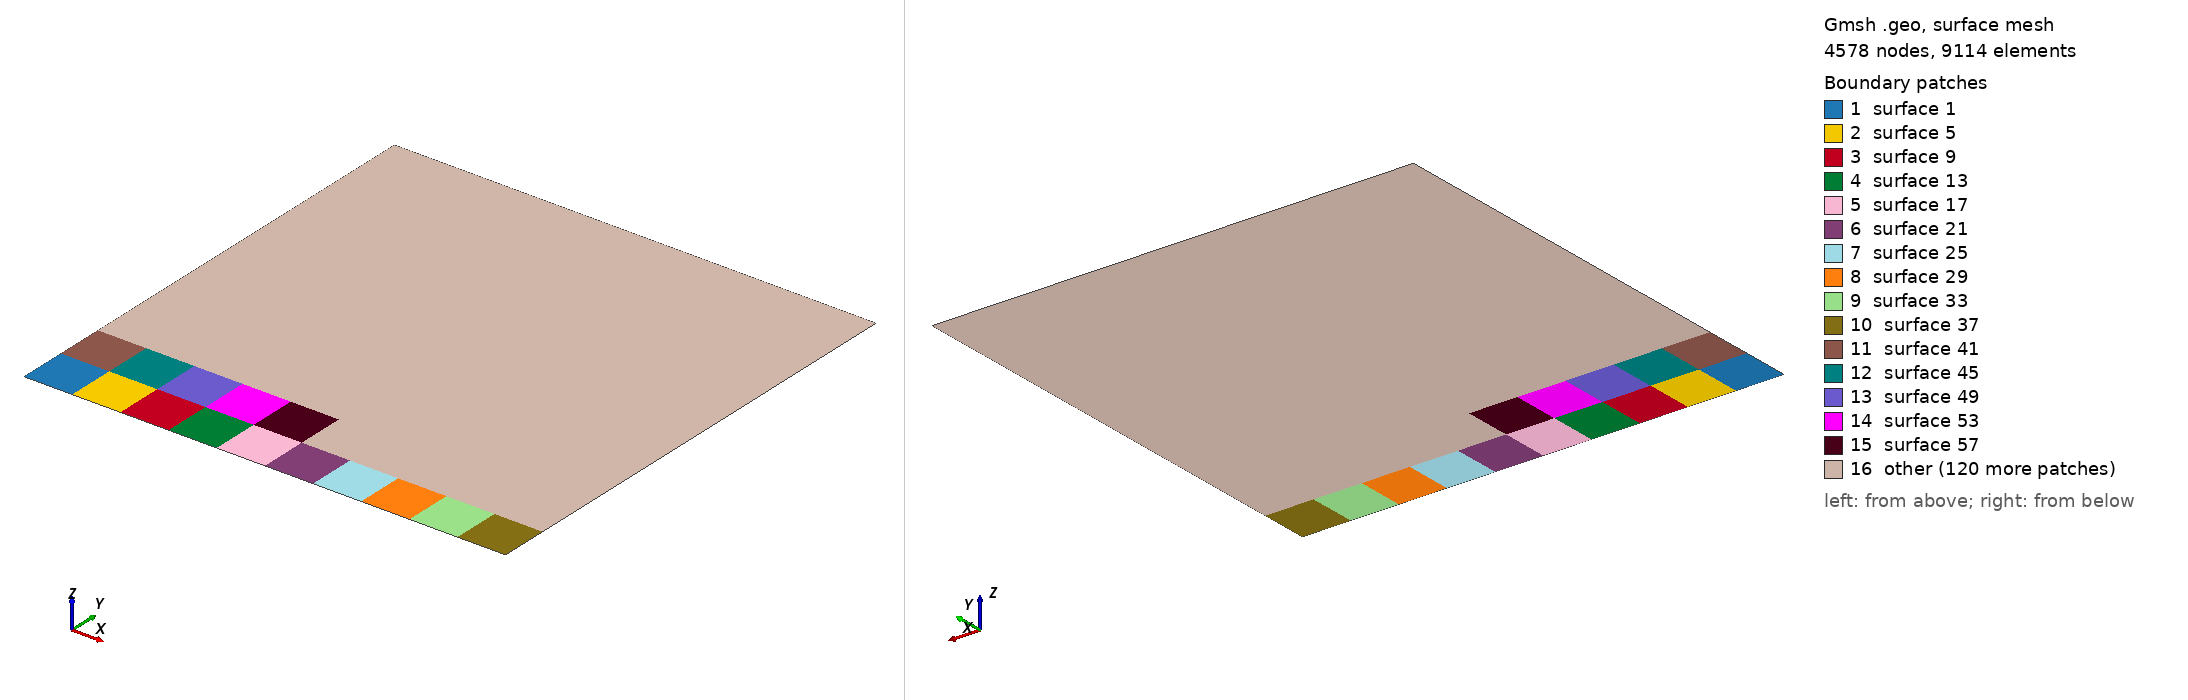

Gmsh geometry script, surface-meshed: 4578 nodes, 9114 surface elements. Boundary patches (legend numbers): 1 surface 1, 2 surface 5, 3 surface 9, 4 surface 13, 5 surface 17, 6 surface 21, 7 surface 25, 8 surface 29, 9 surface 33, 10 surface 37, 11 surface 41, 12 surface 45, 13 surface 49, 14 surface 53, 15 surface 57, 16 other. Left view from above one corner, right view from below the opposite corner. The script declares no physical surfaces, so the legend lists its geometric surfaces. The drawing asked Gmsh for element sizes between 1% and 20% of the model's largest extent; the script's own settings can give other sizes.

=== reference.geo (drawn) ===
// Same geometry and interfaces; a finer default for independent validation.
h_default = 0.02;
Include "scattering.geo";


=== scattering.geo (included by reference.geo) ===
// Filled inclusions in [-2,2]^2. Parameters may be supplied with -setnumber.
SetFactory("OpenCASCADE");
If (!Exists(h_default))
  h_default = 0.04;
EndIf
DefineConstant[
  n_coarse = {10, Min 1, Step 1, Name "GMSFEM/n_coarse"},
  h = {h_default, Min 0.0001, Name "GMSFEM/h"}
];

// Original image coordinates: x = CX*0.004-2, y = 2-CY*0.004.
cx[] = {615,450,525,625,350,450,550,675,350,525,450,600,
        675,525,425,475,550,625,350,425,635,500,575,335};
cy[] = {285,325,325,325,375,400,400,400,475,475,500,500,
        500,525,575,575,600,600,625,650,665,675,675,715};
ss[] = {10,25,25,25,25,50,50,25,25,25,50,50,
        25,25,25,25,50,25,25,25,10,25,25,10};

cells[] = {};
For j In {0:n_coarse-1}
  For i In {0:n_coarse-1}
    s = news;
    Rectangle(s) = {-2+4*i/n_coarse, -2+4*j/n_coarse, 0,
                    4/n_coarse, 4/n_coarse};
    cells[] += {s};
  EndFor
EndFor
inclusions[] = {};
For k In {0:23}
  s = news;
  Disk(s) = {cx[k]*0.004-2, 2-cy[k]*0.004, 0, ss[k]*0.002};
  inclusions[] += {s};
EndFor
fragments[] = BooleanFragments{ Surface{cells[]}; Delete; }
                             { Surface{inclusions[]}; Delete; };

// Materials are assigned by geometry.py using interior points of these
// trimmed OCC faces. Bounding boxes alone cannot distinguish annuli.
eps = 1.e-6;
left[] = Curve In BoundingBox{-2-eps,-2-eps,-eps,-2+eps,2+eps,eps};
right[] = Curve In BoundingBox{2-eps,-2-eps,-eps,2+eps,2+eps,eps};
top[] = Curve In BoundingBox{-2-eps,2-eps,-eps,2+eps,2+eps,eps};
bottom[] = Curve In BoundingBox{-2-eps,-2-eps,-eps,2+eps,-2+eps,eps};
Physical Curve("left", 11) = {left[]};
Physical Curve("right", 12) = {right[]};
Physical Curve("top", 13) = {top[]};
Physical Curve("bottom", 14) = {bottom[]};
// h controls the background, not a lower bound on curved interfaces.
// 32 points per complete circle keep the linear polygon area error below 1%,
// including the three smallest inclusions (radius 0.02).
Mesh.MeshSizeMin = Min(h/10, 2*Pi*0.02/32);
Mesh.MeshSizeMax = h;
Mesh.MeshSizeFromCurvature = 32;
Mesh.MinimumCirclePoints = 32;
Mesh.MeshSizeExtendFromBoundary = 1;
Mesh.ElementOrder = 1;
Mesh.MshFileVersion = 4.1;
Mesh.Binary = 0;
